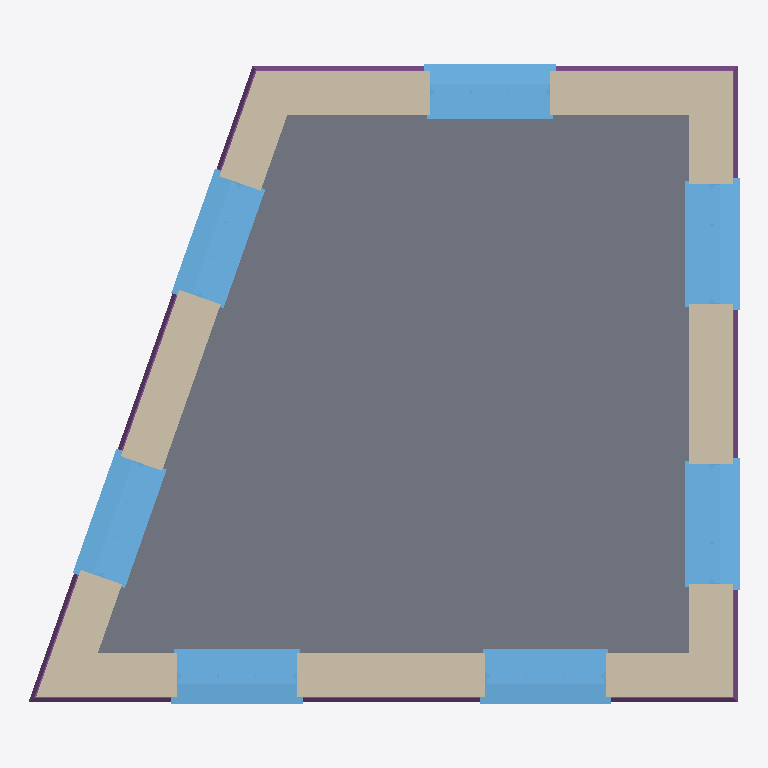
Plan cut of the same IFC building model at storey '0' (level 0.00 m, cut at 1.40 m), seen from above with north up, elements coloured by IFC class: 7 windows (light blue), 4 walls (beige), 1 slab (grey), 1 footing (purple). Cut surfaces are drawn darker.
Extent 5.4 m × 5.3 m × 4.2 m (x, y, z). Storeys (2): 0 at 0.00 m; 1 at 2.70 m. Elements (25): 7 IfcStructuralSurfaceMember, 7 IfcWindow, 4 IfcWall, 3 IfcRoof, 2 IfcTank, 1 IfcFooting, 1 IfcSlab.

HEADER;
FILE_DESCRIPTION(('ViewDefinition[DesignTransferView]'),'2;1');
FILE_NAME('test_model.ifc','2022-06-09T22:46:12+01:00',(''),(''),'IfcOpenShell 0.7.0','BlenderBIM [number]','');
FILE_SCHEMA(('IFC4'));
ENDSEC;
DATA;
#3=IFCPROJECT('1iw$7u2XH9WvwkANmsGdJw',$,'Homemaker Project',$,$,$,$,(#13),#7);
#2380=IFCSITE('19Ua7_Sib1i9TzR1$YQDmP',$,'Site Cube',$,$,$,$,$,$,$,$,$,$,$);
#2382=IFCBUILDING('22gXpgDx51hxpPIsz6duj0',$,'Cube',$,$,$,$,$,$,$,$,$);
#2386=IFCBUILDINGSTOREY('2siRgpMc98oxs21NIla4mq',$,'0','Storey 0',$,#2392,$,'Storey 0',.ELEMENT.,0.0);
#2393=IFCBUILDINGSTOREY('3L2zWUsFr9gQs5d1Z3VbPC',$,'1','Storey 1',$,#2398,$,'Storey 1',.ELEMENT.,2.7);
#4044=IFCSLAB('0kfORsi3DEXvdpIDg8kLYR',$,'living-floor/0',$,$,#4543,#4138,$,.FLOOR.);
#3216=IFCWALL('0j4xV$KJ566PBHe9jv8pRr',$,'default/exterior',$,$,#3226,$,$,$);
#2941=IFCWALL('0SdSxFF8rFFwfUtNbKwmYf',$,'default/exterior',$,$,#2951,$,$,$);
#2399=IFCWALL('2Ut9zfYsXEOAg5I2T9oNF3',$,'default/exterior',$,$,#2410,$,$,$);
#3615=IFCWALL('3pkqegJQzBAx_5X_x8zJO1',$,'default/exterior',$,$,#3625,$,$,$);
#3769=IFCFOOTING('3H8iXO0RP629MMNa0NFYLz',$,'default/ground beam',$,$,#3894,#3889,$,.STRIP_FOOTING.);
#3557=IFCWINDOW('1VjSXAfE5BoQ9FKTlKQLTa',$,'living outside window',$,$,#4573,#3580,$,1.445,0.91,$,$,$);
#2597=IFCWINDOW('1vWWv1SrbC_O$D_GzP_HrA',$,'living outside window',$,$,#4548,#2848,$,1.82,0.91,$,$,$);
#2883=IFCWINDOW('3Gpn$XgYz99h4zZd8IOhzs',$,'living outside window',$,$,#4553,#2906,$,1.82,0.91,$,$,$);
#3312=IFCWINDOW('2ctfFQSsX2TRqk_$nRWh6J',$,'living outside window',$,$,#4568,#3522,$,1.445,0.91,$,$,$);
#3711=IFCWINDOW('0Y2UD4fUX5_u6$oNPVEcYO',$,'living outside window',$,$,#4578,#3734,$,1.445,0.91,$,$,$);
#3158=IFCWINDOW('0yY1J4FcvDfPLy8h0$lv1G',$,'living outside window',$,$,#4563,#3181,$,1.82,0.91,$,$,$);
#3100=IFCWINDOW('1ZEh3PNHP8L8JU_nnOsvrN',$,'living outside window',$,$,#4558,#3123,$,1.82,0.91,$,$,$);
ENDSEC;